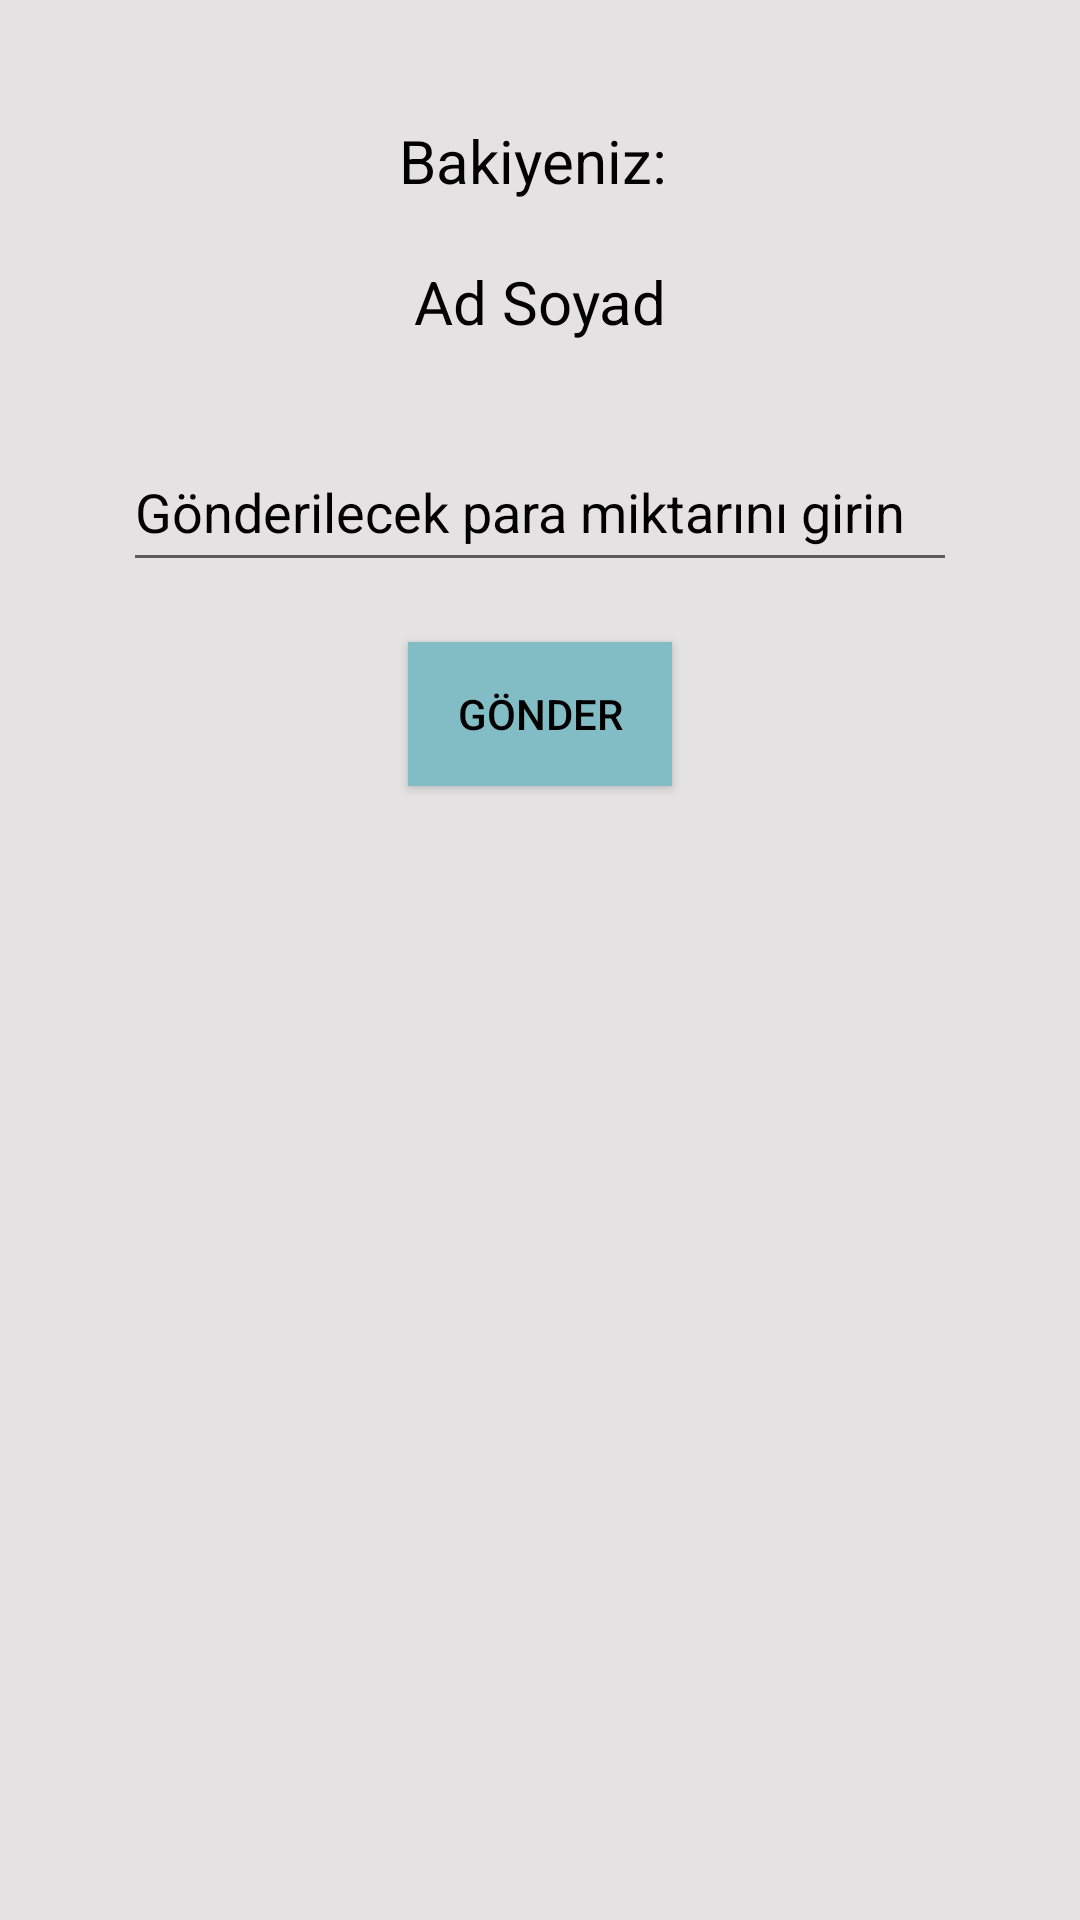

This screen was rendered from an Android layout file. Write that file and the resources it references.
<!-- AndroidManifest.xml: application theme Theme.ProjeDeneme -->
<!-- res/layout/fragment_transfer_money.xml -->
<?xml version="1.0" encoding="utf-8"?>
<androidx.constraintlayout.widget.ConstraintLayout xmlns:android="http://schemas.android.com/apk/res/android"
    xmlns:app="http://schemas.android.com/apk/res-auto"
    xmlns:tools="http://schemas.android.com/tools"
    android:layout_width="match_parent"
    android:layout_height="match_parent"
    tools:context=".TransferMoney">


    <EditText
        android:id="@+id/gonderilecekparatxt"
        android:layout_width="278dp"
        android:layout_height="50dp"
        android:layout_marginTop="30dp"
        android:ems="10"
        android:hint="Gönderilecek para miktarını girin"
        android:inputType="numberDecimal"
        android:digits="0123456789."
        android:textColorHint="#000000"
        app:layout_constraintEnd_toEndOf="parent"
        app:layout_constraintStart_toStartOf="parent"
        app:layout_constraintTop_toBottomOf="@+id/textView18" />

    <Button
        android:id="@+id/gonderbtn"
        android:layout_width="wrap_content"
        android:layout_height="wrap_content"
        android:layout_marginTop="20dp"
        android:background="#82BDC5"
        android:text="Gönder"
        android:textColor="#000000"
        app:layout_constraintEnd_toEndOf="parent"
        app:layout_constraintStart_toStartOf="parent"
        app:layout_constraintTop_toBottomOf="@+id/gonderilecekparatxt" />

    <TextView
        android:id="@+id/textView18"
        android:layout_width="wrap_content"
        android:layout_height="wrap_content"
        android:layout_marginTop="20dp"
        android:text="Ad Soyad"
        android:textColor="#000000"
        android:textSize="20sp"
        app:layout_constraintEnd_toEndOf="parent"
        app:layout_constraintStart_toStartOf="parent"
        app:layout_constraintTop_toBottomOf="@+id/textView19" />

    <TextView
        android:id="@+id/textView19"
        android:layout_width="wrap_content"
        android:layout_height="wrap_content"
        android:layout_marginTop="40dp"
        android:text="Bakiyeniz: "
        android:textColor="#000000"
        android:textSize="20sp"
        app:layout_constraintEnd_toEndOf="parent"
        app:layout_constraintStart_toStartOf="parent"
        app:layout_constraintTop_toTopOf="parent" />
</androidx.constraintlayout.widget.ConstraintLayout>
<!-- resources referenced by this layout -->
<resources>
  <style name="Theme.ProjeDeneme" parent="Base.Theme.ProjeDeneme" />
  <style name="Base.Theme.ProjeDeneme" parent="Theme.AppCompat.DayNight.NoActionBar">
          
          
          <item name="colorPrimary">@color/light_background</item>
          <item name="android:windowBackground">#E4E2E2</item>
      </style>
  <color name="light_background">#E4E2E2</color>
</resources>
